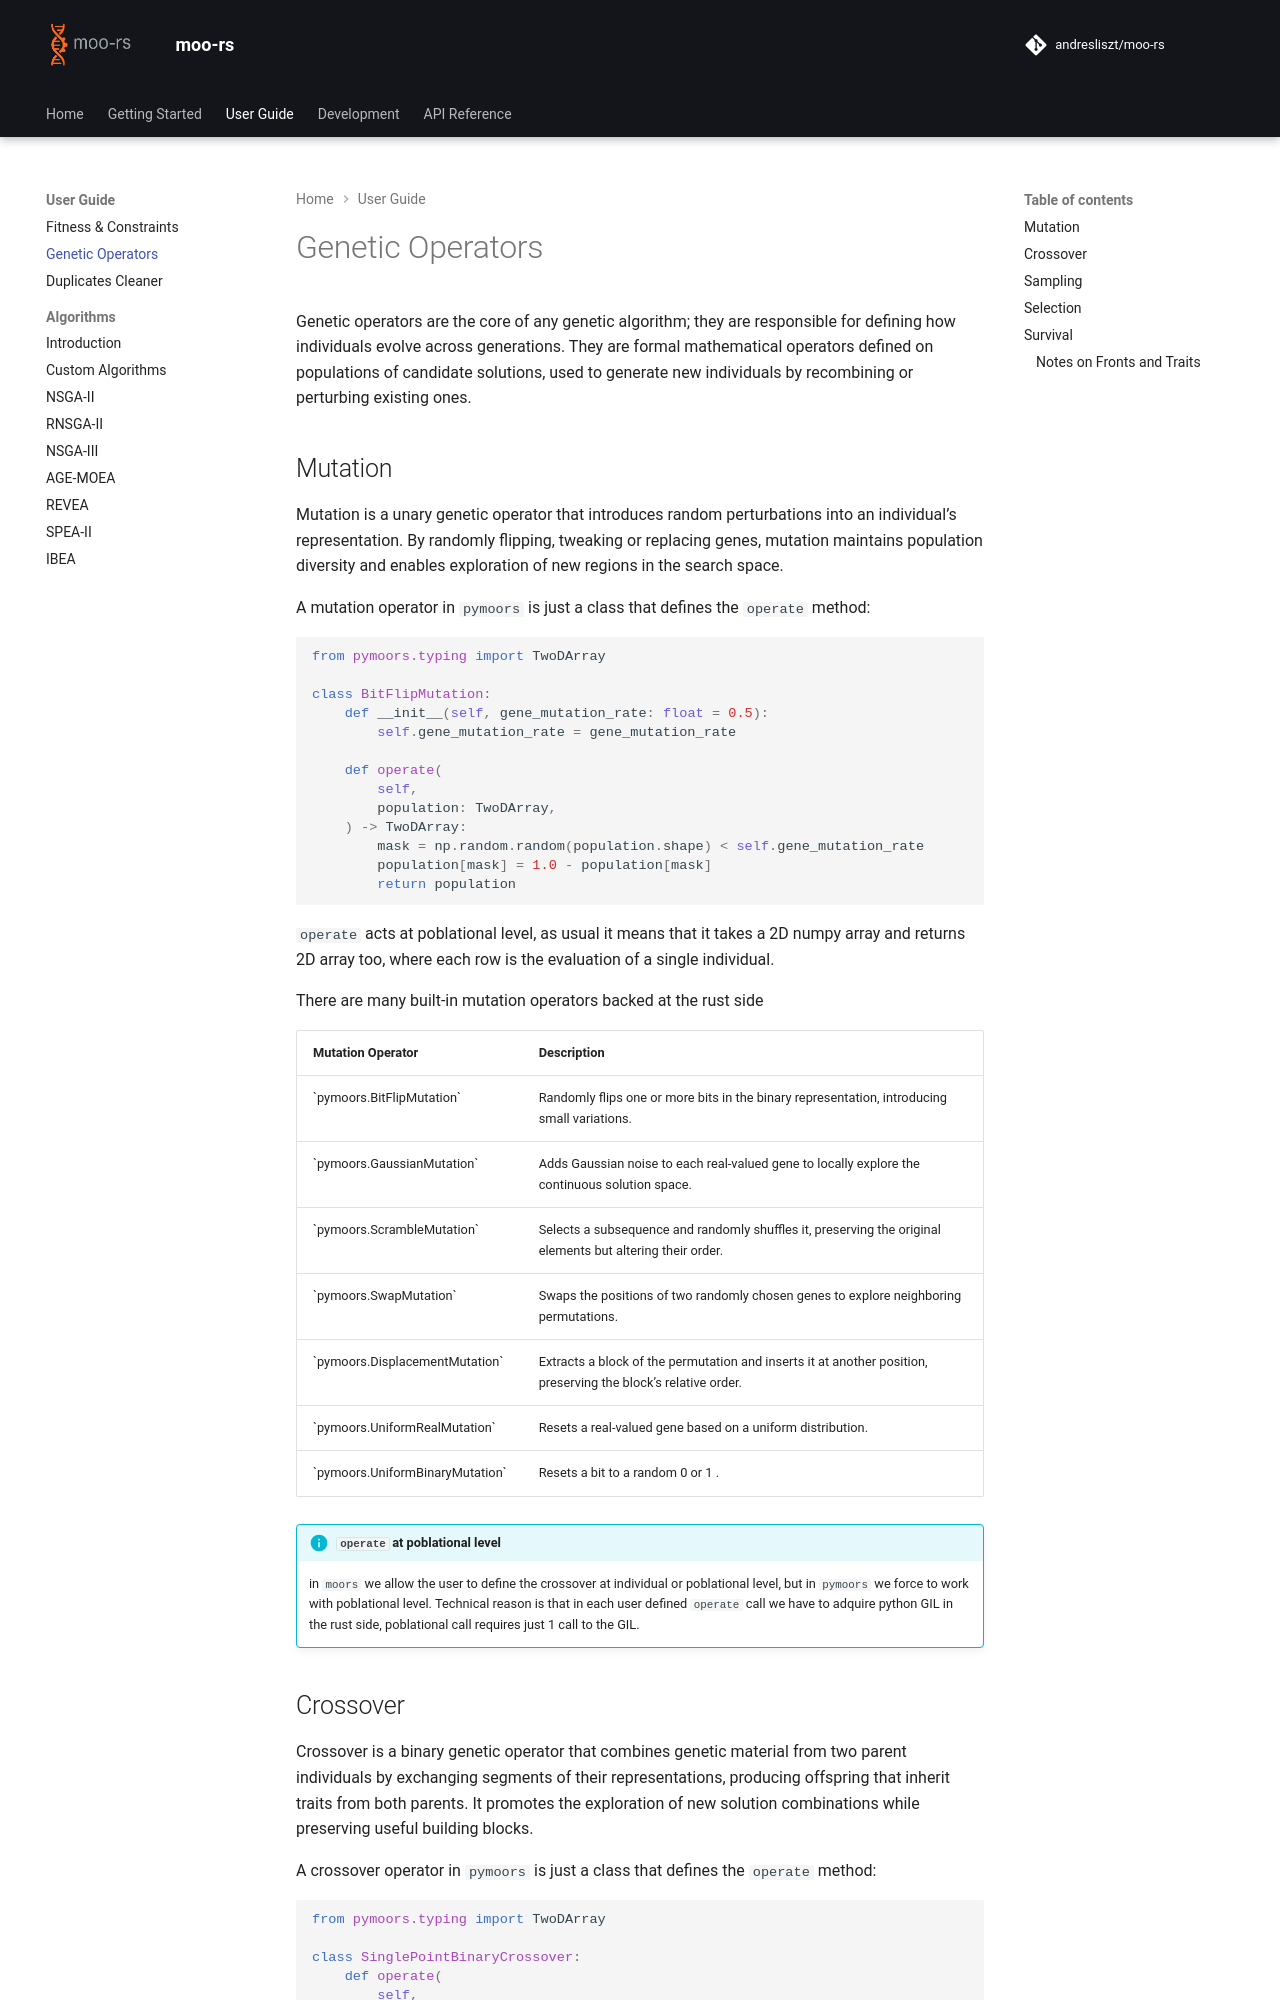

repository: andresliszt/pymoors · page: user_guide/operators/operators.html · generator: mkdocs

# Genetic Operators

Genetic operators are the core of any genetic algorithm; they are responsible for defining how individuals evolve across generations. They are formal mathematical operators defined on populations of candidate solutions, used to generate new individuals by recombining or perturbing existing ones.

## Mutation

Mutation is a unary genetic operator that introduces random perturbations into an individual’s representation. By randomly flipping, tweaking or replacing genes, mutation maintains population diversity and enables exploration of new regions in the search space.

<div class="lang-rust" markdown>

{% include-markdown "user_guide/operators/rust/mutation.md" %}

</div>

<div class="lang-python" markdown>

{% include-markdown "user_guide/operators/python/mutation.md" %}

</div>
